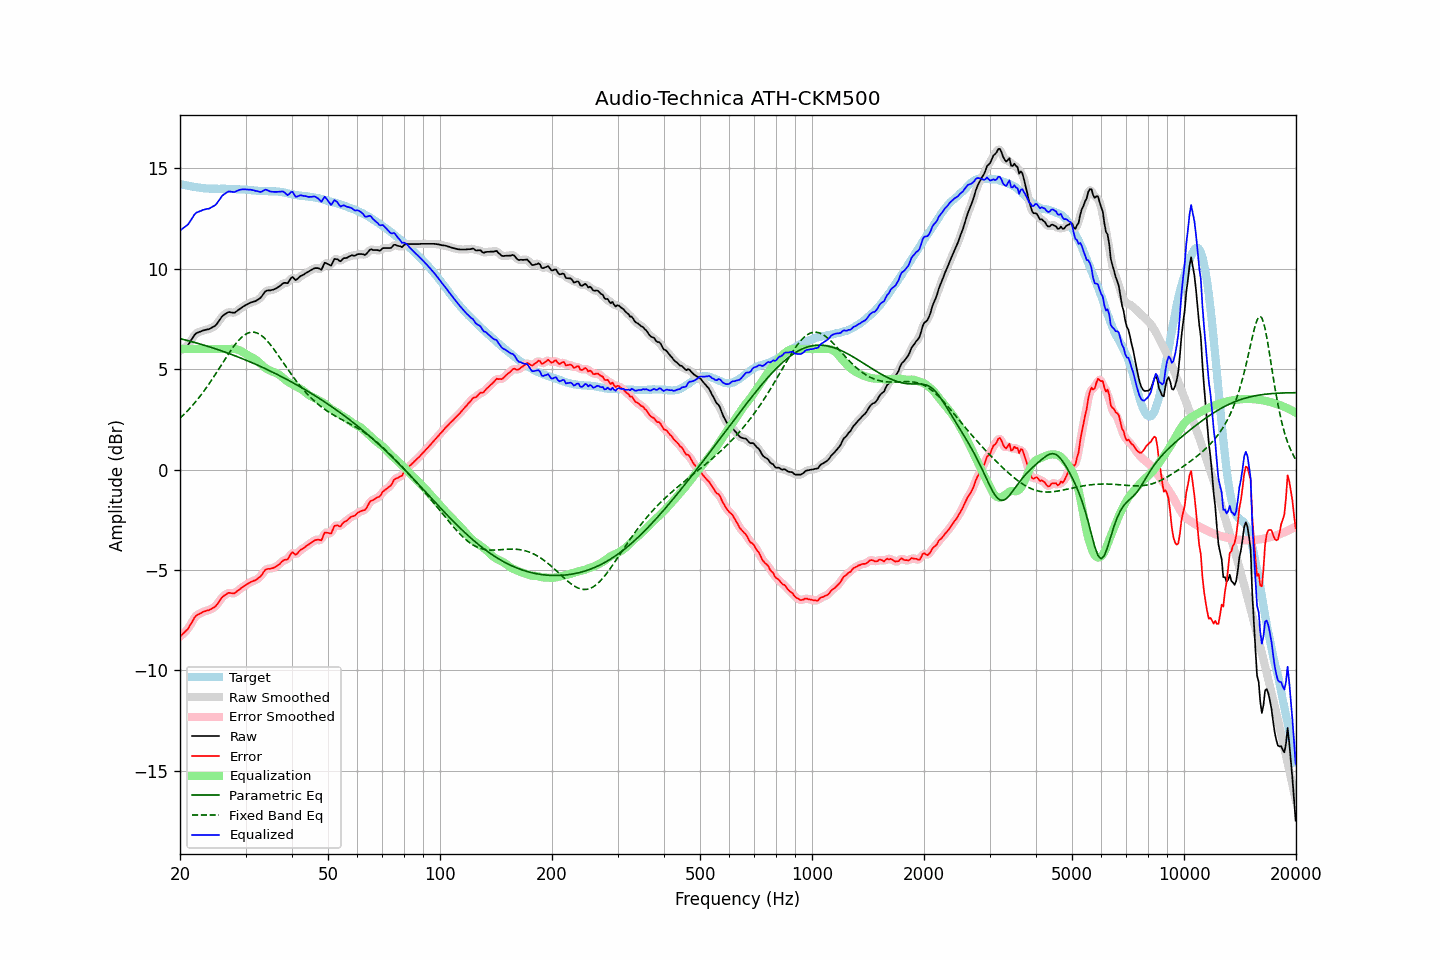

The file beside this chart, header and first rows:
frequency, raw, error, smoothed, error_smoothed, equalization, parametric_eq, fixed_band_eq, equalized_raw, equalized_smoothed, target
20.00, 5.90, -8.32, 5.91, -8.31, 6.00, 6.52, 2.56, 11.90, 11.91, 14.22
20.20, 5.96, -8.24, 5.95, -8.24, 6.00, 6.50, 2.64, 11.96, 11.95, 14.20
20.40, 6.02, -8.16, 6.01, -8.17, 6.00, 6.48, 2.71, 12.02, 12.01, 14.17
20.61, 6.08, -8.09, 6.07, -8.09, 6.00, 6.46, 2.79, 12.08, 12.07, 14.16
20.81, 6.14, -8.00, 6.14, -8.01, 6.00, 6.44, 2.87, 12.14, 12.14, 14.14
21.02, 6.20, -7.93, 6.22, -7.91, 6.00, 6.42, 2.95, 12.20, 12.22, 14.13
21.23, 6.33, -7.78, 6.32, -7.79, 6.00, 6.40, 3.04, 12.33, 12.32, 14.11
21.44, 6.45, -7.65, 6.45, -7.65, 6.00, 6.37, 3.13, 12.45, 12.45, 14.10
21.66, 6.57, -7.52, 6.58, -7.51, 6.00, 6.35, 3.22, 12.57, 12.58, 14.09
21.87, 6.70, -7.37, 6.69, -7.38, 6.00, 6.33, 3.31, 12.70, 12.69, 14.07
22.09, 6.78, -7.28, 6.77, -7.29, 6.00, 6.31, 3.40, 12.78, 12.77, 14.06
22.31, 6.82, -7.23, 6.82, -7.22, 6.00, 6.29, 3.50, 12.82, 12.82, 14.05
22.54, 6.85, -7.19, 6.85, -7.18, 6.00, 6.26, 3.60, 12.85, 12.85, 14.03
22.76, 6.88, -7.14, 6.88, -7.14, 6.00, 6.24, 3.71, 12.88, 12.88, 14.02
22.99, 6.92, -7.09, 6.91, -7.10, 6.00, 6.22, 3.81, 12.92, 12.91, 14.01
23.22, 6.94, -7.06, 6.94, -7.06, 6.00, 6.19, 3.92, 12.94, 12.94, 14.00
23.45, 6.96, -7.04, 6.96, -7.04, 6.00, 6.17, 4.03, 12.96, 12.96, 14.00
23.69, 6.98, -7.01, 6.97, -7.02, 6.00, 6.14, 4.15, 12.98, 12.97, 13.99
23.92, 6.99, -7.00, 7.00, -6.99, 6.00, 6.12, 4.26, 12.99, 13.00, 13.99
24.16, 7.03, -6.96, 7.03, -6.95, 6.00, 6.09, 4.38, 13.03, 13.03, 13.99
24.40, 7.08, -6.91, 7.07, -6.92, 6.00, 6.07, 4.50, 13.08, 13.07, 13.98
24.65, 7.12, -6.86, 7.12, -6.87, 6.00, 6.04, 4.62, 13.12, 13.12, 13.98
24.89, 7.17, -6.81, 7.18, -6.80, 6.00, 6.01, 4.74, 13.17, 13.18, 13.98
25.14, 7.26, -6.72, 7.26, -6.72, 6.00, 5.99, 4.87, 13.26, 13.26, 13.98
25.39, 7.37, -6.61, 7.37, -6.61, 6.00, 5.96, 4.99, 13.37, 13.37, 13.98
25.65, 7.49, -6.49, 7.49, -6.49, 6.00, 5.93, 5.12, 13.49, 13.49, 13.98
25.91, 7.61, -6.38, 7.59, -6.39, 6.00, 5.91, 5.24, 13.61, 13.59, 13.98
26.16, 7.68, -6.30, 7.68, -6.30, 6.00, 5.88, 5.37, 13.68, 13.68, 13.98
26.43, 7.74, -6.24, 7.75, -6.24, 6.00, 5.85, 5.49, 13.74, 13.75, 13.98
26.69, 7.79, -6.19, 7.79, -6.18, 6.00, 5.82, 5.62, 13.79, 13.79, 13.98
26.96, 7.84, -6.14, 7.82, -6.15, 6.00, 5.79, 5.74, 13.84, 13.83, 13.98
27.23, 7.84, -6.13, 7.83, -6.14, 6.01, 5.76, 5.86, 13.85, 13.84, 13.97
27.50, 7.82, -6.15, 7.82, -6.15, 6.01, 5.73, 5.98, 13.83, 13.83, 13.97
27.77, 7.81, -6.16, 7.81, -6.16, 6.01, 5.70, 6.09, 13.82, 13.82, 13.97
28.05, 7.81, -6.16, 7.82, -6.14, 6.00, 5.67, 6.20, 13.81, 13.83, 13.97
28.33, 7.87, -6.08, 7.87, -6.09, 5.99, 5.64, 6.30, 13.86, 13.85, 13.95
28.62, 7.93, -6.02, 7.92, -6.03, 5.97, 5.61, 6.39, 13.89, 13.89, 13.95
28.90, 7.99, -5.96, 7.99, -5.96, 5.94, 5.58, 6.48, 13.93, 13.92, 13.95
29.19, 8.04, -5.91, 8.04, -5.90, 5.90, 5.55, 6.56, 13.94, 13.94, 13.95
29.48, 8.10, -5.84, 8.10, -5.84, 5.85, 5.51, 6.63, 13.95, 13.95, 13.94
29.78, 8.15, -5.79, 8.15, -5.79, 5.80, 5.48, 6.70, 13.95, 13.95, 13.94
30.08, 8.20, -5.74, 8.20, -5.74, 5.75, 5.45, 6.75, 13.95, 13.95, 13.94
30.38, 8.24, -5.69, 8.24, -5.69, 5.70, 5.42, 6.79, 13.94, 13.94, 13.93
30.68, 8.28, -5.64, 8.28, -5.64, 5.65, 5.38, 6.82, 13.93, 13.93, 13.92
30.99, 8.32, -5.60, 8.31, -5.60, 5.61, 5.35, 6.84, 13.93, 13.93, 13.92
31.30, 8.34, -5.56, 8.34, -5.57, 5.58, 5.31, 6.84, 13.91, 13.92, 13.90
31.61, 8.37, -5.53, 8.37, -5.53, 5.53, 5.28, 6.84, 13.90, 13.90, 13.90
31.93, 8.39, -5.51, 8.40, -5.49, 5.48, 5.24, 6.82, 13.87, 13.88, 13.89
32.24, 8.44, -5.44, 8.43, -5.45, 5.42, 5.21, 6.80, 13.86, 13.86, 13.88
32.57, 8.49, -5.39, 8.48, -5.39, 5.35, 5.17, 6.76, 13.84, 13.83, 13.87
32.89, 8.54, -5.33, 8.55, -5.31, 5.28, 5.14, 6.71, 13.82, 13.83, 13.87
33.22, 8.64, -5.23, 8.65, -5.22, 5.20, 5.10, 6.65, 13.84, 13.85, 13.87
33.55, 8.76, -5.10, 8.76, -5.11, 5.13, 5.06, 6.59, 13.89, 13.89, 13.86
33.89, 8.87, -5.00, 8.85, -5.01, 5.07, 5.03, 6.51, 13.94, 13.92, 13.87
34.23, 8.91, -4.95, 8.90, -4.96, 5.01, 4.99, 6.43, 13.92, 13.91, 13.86
34.57, 8.92, -4.94, 8.92, -4.94, 4.96, 4.95, 6.34, 13.88, 13.89, 13.85
34.92, 8.92, -4.94, 8.93, -4.93, 4.93, 4.91, 6.24, 13.85, 13.85, 13.86
35.27, 8.94, -4.92, 8.94, -4.92, 4.90, 4.87, 6.14, 13.83, 13.83, 13.85
35.62, 8.96, -4.90, 8.96, -4.90, 4.87, 4.83, 6.03, 13.82, 13.82, 13.86
35.97, 8.99, -4.86, 8.99, -4.86, 4.83, 4.80, 5.92, 13.82, 13.82, 13.85
... 635 more rows
